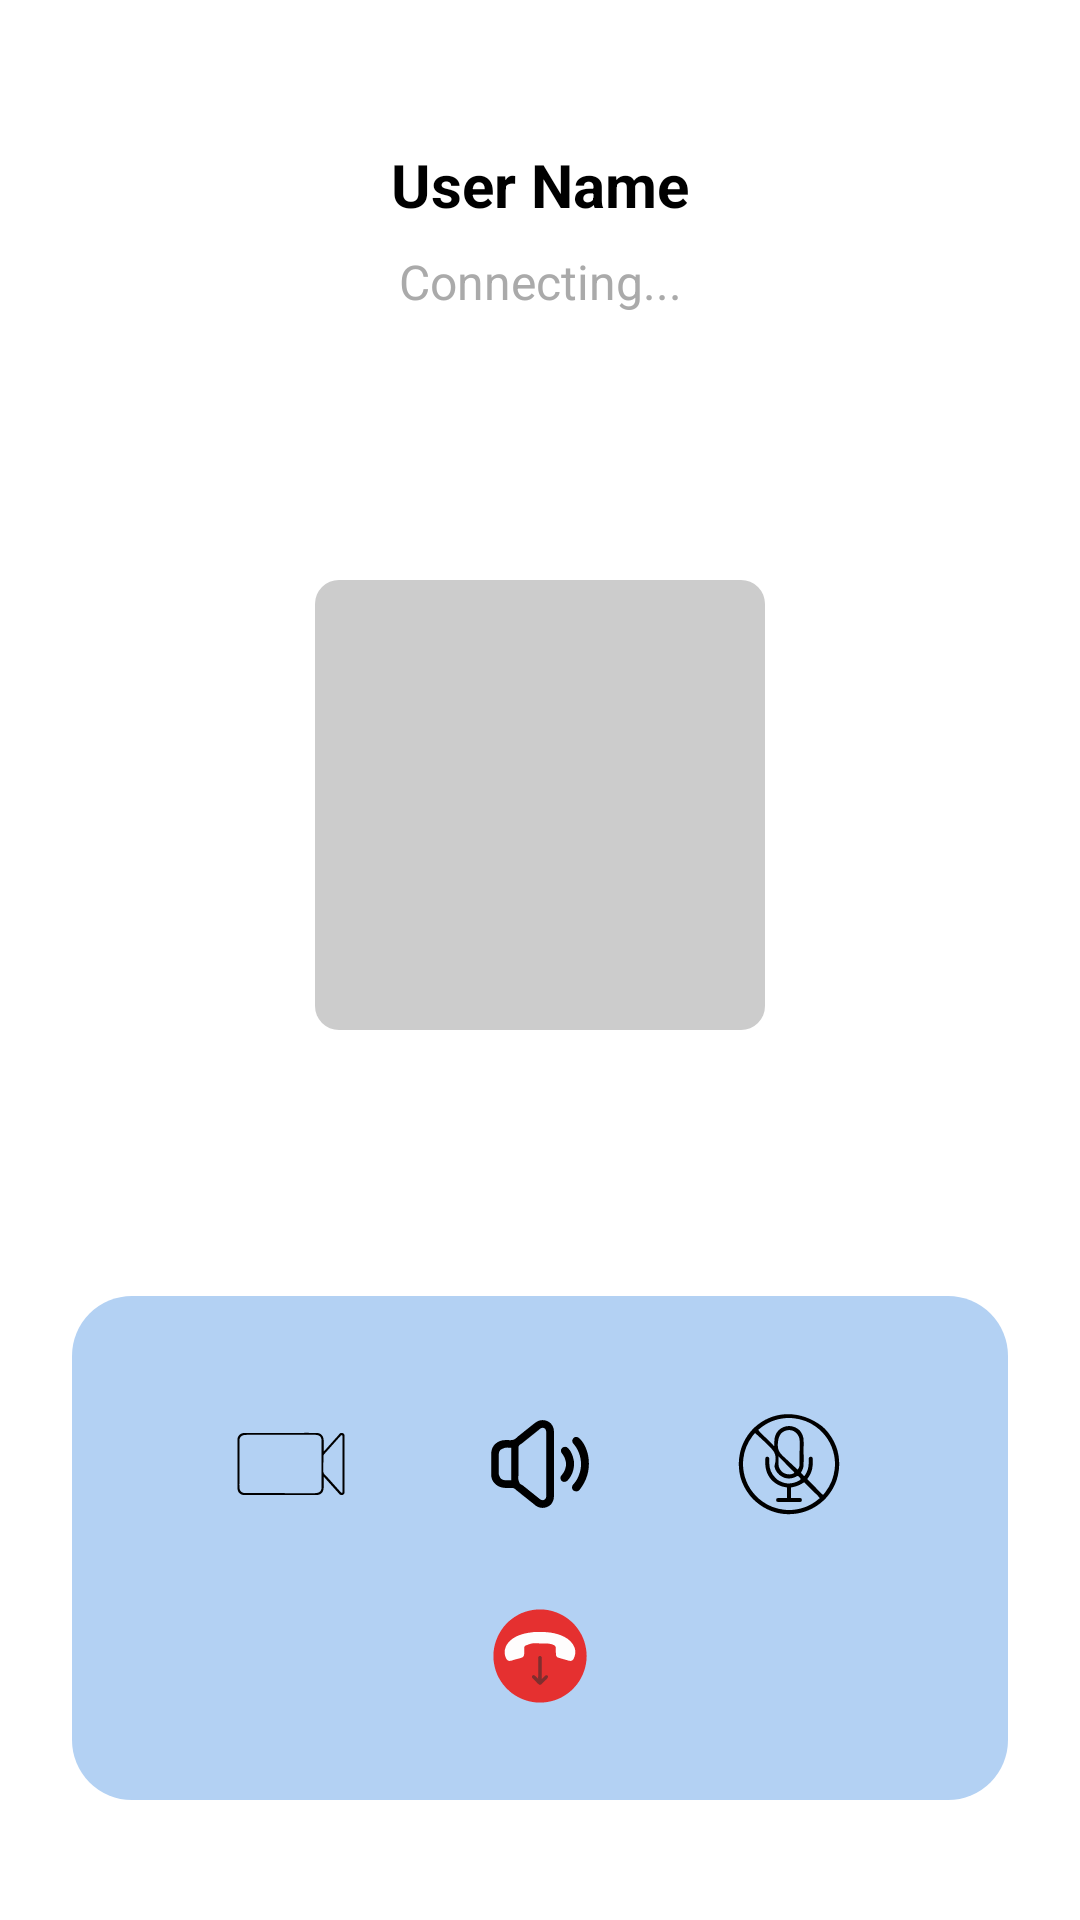

Produce the Android XML layout that renders to this screen, including the resource entries it uses.
<!-- AndroidManifest.xml: application theme Theme.ConnectifyChattingApp -->
<!-- res/layout/activity_audio_calling_activty.xml -->
<?xml version="1.0" encoding="utf-8"?>
<androidx.constraintlayout.widget.ConstraintLayout
    xmlns:android="http://schemas.android.com/apk/res/android"
    xmlns:app="http://schemas.android.com/apk/res-auto"
    android:layout_width="match_parent"
    android:layout_height="match_parent"
    android:background="@android:color/white">

    <TextView
        android:id="@+id/tv_name"
        android:layout_width="wrap_content"
        android:layout_height="wrap_content"
        android:layout_marginTop="48dp"
        android:text="User Name"
        android:textColor="@android:color/black"
        android:textSize="20sp"
        android:textStyle="bold"
        app:layout_constraintEnd_toEndOf="parent"
        app:layout_constraintStart_toStartOf="parent"
        app:layout_constraintTop_toTopOf="parent" />

    <TextView
        android:id="@+id/tv_status"
        android:layout_width="wrap_content"
        android:layout_height="wrap_content"
        android:layout_marginTop="8dp"
        android:text="Connecting..."
        android:textColor="@android:color/darker_gray"
        android:textSize="16sp"
        app:layout_constraintEnd_toEndOf="parent"
        app:layout_constraintStart_toStartOf="parent"
        app:layout_constraintTop_toBottomOf="@id/tv_name" />

    <ImageView
        android:id="@+id/profile_image"
        android:layout_width="150dp"
        android:layout_height="150dp"
        android:background="@drawable/circle_shape"
        android:scaleType="centerCrop"
        android:src="@drawable/placeholder"
        app:layout_constraintBottom_toTopOf="@+id/bottom_control_panel"
        app:layout_constraintEnd_toEndOf="parent"
        app:layout_constraintStart_toStartOf="parent"
        app:layout_constraintTop_toBottomOf="@+id/tv_status" />

    <androidx.constraintlayout.widget.ConstraintLayout
        android:id="@+id/bottom_control_panel"
        android:layout_width="0dp"
        android:layout_height="wrap_content"
        android:layout_marginStart="24dp"
        android:layout_marginEnd="24dp"
        android:layout_marginBottom="40dp"
        android:background="@drawable/rounded_panel_bg"
        android:padding="20dp"
        app:layout_constraintBottom_toBottomOf="parent"
        app:layout_constraintEnd_toEndOf="parent"
        app:layout_constraintStart_toStartOf="parent">

        <ImageView
            android:id="@+id/btn_video"
            android:layout_width="60dp"
            android:layout_height="40dp"
            android:src="@drawable/video_camera"
            app:layout_constraintBottom_toTopOf="@+id/btn_end_call"
            app:layout_constraintEnd_toStartOf="@+id/btn_speaker"
            app:layout_constraintHorizontal_chainStyle="spread"
            app:layout_constraintStart_toStartOf="parent"
            app:layout_constraintTop_toTopOf="parent"
            app:tint="@android:color/black" />

        <ImageView
            android:id="@+id/btn_speaker"
            android:layout_width="60dp"
            android:layout_height="40dp"
            android:src="@drawable/volume"
            app:layout_constraintBottom_toBottomOf="@+id/btn_video"
            app:layout_constraintEnd_toStartOf="@+id/btn_mute"
            app:layout_constraintStart_toEndOf="@+id/btn_video"
            app:layout_constraintTop_toTopOf="@+id/btn_video"
            app:tint="@android:color/black" />

        <ImageView
            android:id="@+id/btn_mute"
            android:layout_width="60dp"
            android:layout_height="40dp"
            android:src="@drawable/mute"
            app:layout_constraintBottom_toBottomOf="@+id/btn_speaker"
            app:layout_constraintEnd_toEndOf="parent"
            app:layout_constraintStart_toEndOf="@+id/btn_speaker"
            app:layout_constraintTop_toTopOf="@+id/btn_speaker"
            app:layout_constraintVertical_bias="0.0"
            app:tint="@android:color/black" />

        <ImageView
            android:id="@+id/btn_end_call"
            android:layout_width="56dp"
            android:layout_height="56dp"
            android:layout_marginTop="16dp"
            android:background="@drawable/circle_red"
            android:padding="12dp"
            android:src="@drawable/hang_up"
            app:layout_constraintBottom_toBottomOf="parent"
            app:layout_constraintEnd_toEndOf="parent"
            app:layout_constraintStart_toStartOf="parent"
            app:layout_constraintTop_toBottomOf="@+id/btn_speaker" />

    </androidx.constraintlayout.widget.ConstraintLayout>

</androidx.constraintlayout.widget.ConstraintLayout>
<!-- resources referenced by this layout -->
<resources>
  <!-- drawable hang_up: vector/xml drawable (drawable, 5555 chars, omitted) -->
  <!-- drawable mute: vector/xml drawable (drawable, 9369 chars, omitted) -->
  <!-- drawable placeholder (drawable) -->
  <?xml version="1.0" encoding="utf-8"?>
  <shape xmlns:android="http://schemas.android.com/apk/res/android"
      android:shape="rectangle">
      <solid android:color="#CCCCCC"/> <corners android:radius="8dp"/>  </shape>
  <!-- drawable rounded_panel_bg (drawable) -->
  <shape xmlns:android="http://schemas.android.com/apk/res/android">
      <solid android:color="#B3D1F3" />
      <corners android:radius="20dp" />
  </shape>
  <!-- drawable video_camera: vector/xml drawable (drawable, 9475 chars, omitted) -->
  <!-- drawable volume: vector/xml drawable (drawable, 6088 chars, omitted) -->
  <style name="Theme.ConnectifyChattingApp" parent="Base.Theme.ConnectifyChattingApp" />
  <style name="Base.Theme.ConnectifyChattingApp" parent="Theme.Material3.DayNight.NoActionBar">
          <item name="android:statusBarColor">@android:color/black</item>
          <item name="android:windowLightStatusBar">false</item>
          
          
      </style>
</resources>
